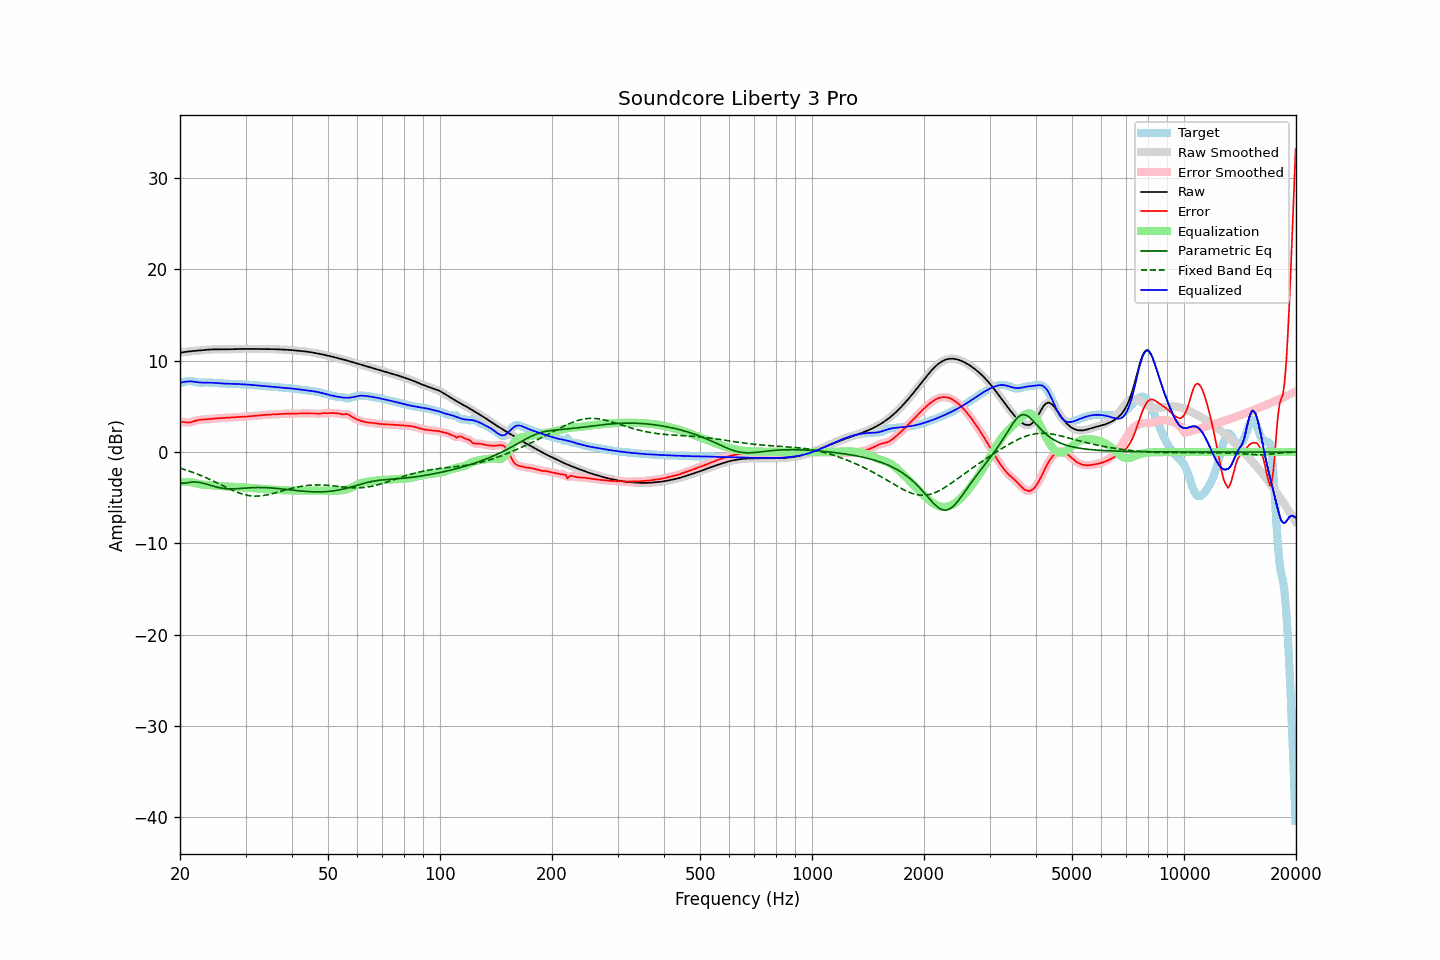

The data file committed next to this chart (first rows):
frequency, raw, error, smoothed, error_smoothed, equalization, parametric_eq, fixed_band_eq, equalized_raw, equalized_smoothed, target
20.00, 10.87, 3.31, 10.87, 3.32, -3.30, -3.36, -1.77, 7.57, 7.57, 7.56
20.20, 10.90, 3.31, 10.90, 3.30, -3.28, -3.39, -1.82, 7.62, 7.62, 7.60
20.40, 10.93, 3.29, 10.93, 3.28, -3.27, -3.41, -1.87, 7.66, 7.66, 7.64
20.61, 10.96, 3.26, 10.96, 3.26, -3.26, -3.40, -1.93, 7.69, 7.69, 7.69
20.81, 10.98, 3.24, 10.98, 3.24, -3.26, -3.38, -1.98, 7.72, 7.72, 7.74
21.02, 11.00, 3.23, 11.00, 3.23, -3.27, -3.35, -2.04, 7.73, 7.73, 7.77
21.23, 11.02, 3.24, 11.02, 3.25, -3.28, -3.31, -2.10, 7.74, 7.74, 7.78
21.44, 11.04, 3.28, 11.04, 3.28, -3.30, -3.29, -2.16, 7.74, 7.74, 7.76
21.66, 11.06, 3.33, 11.06, 3.33, -3.34, -3.28, -2.22, 7.72, 7.72, 7.73
21.87, 11.08, 3.39, 11.08, 3.39, -3.38, -3.28, -2.29, 7.70, 7.69, 7.69
22.09, 11.09, 3.44, 11.09, 3.44, -3.42, -3.28, -2.36, 7.67, 7.67, 7.65
22.31, 11.11, 3.49, 11.11, 3.49, -3.47, -3.30, -2.42, 7.64, 7.64, 7.62
22.54, 11.12, 3.53, 11.12, 3.52, -3.50, -3.32, -2.49, 7.62, 7.62, 7.60
22.76, 11.14, 3.55, 11.14, 3.55, -3.53, -3.36, -2.57, 7.61, 7.61, 7.59
22.99, 11.16, 3.56, 11.16, 3.56, -3.56, -3.39, -2.64, 7.60, 7.60, 7.60
23.22, 11.17, 3.56, 11.17, 3.57, -3.57, -3.44, -2.72, 7.60, 7.60, 7.61
23.45, 11.19, 3.57, 11.19, 3.58, -3.59, -3.49, -2.79, 7.60, 7.60, 7.61
23.69, 11.20, 3.59, 11.20, 3.59, -3.60, -3.54, -2.87, 7.60, 7.60, 7.61
23.92, 11.22, 3.61, 11.22, 3.61, -3.61, -3.59, -2.95, 7.60, 7.60, 7.61
24.16, 11.23, 3.63, 11.23, 3.63, -3.63, -3.64, -3.03, 7.60, 7.60, 7.60
24.40, 11.24, 3.65, 11.24, 3.65, -3.64, -3.70, -3.12, 7.59, 7.59, 7.59
24.65, 11.24, 3.67, 11.24, 3.67, -3.66, -3.75, -3.20, 7.58, 7.58, 7.58
24.89, 11.24, 3.68, 11.24, 3.68, -3.68, -3.80, -3.29, 7.57, 7.57, 7.56
25.14, 11.25, 3.69, 11.25, 3.69, -3.69, -3.84, -3.37, 7.55, 7.55, 7.55
25.39, 11.24, 3.70, 11.24, 3.70, -3.71, -3.89, -3.46, 7.54, 7.54, 7.54
25.65, 11.24, 3.72, 11.24, 3.72, -3.72, -3.92, -3.55, 7.52, 7.52, 7.53
25.91, 11.24, 3.73, 11.24, 3.73, -3.73, -3.95, -3.63, 7.51, 7.51, 7.51
26.16, 11.24, 3.74, 11.24, 3.74, -3.74, -3.98, -3.72, 7.50, 7.50, 7.50
26.43, 11.24, 3.76, 11.24, 3.76, -3.75, -4.00, -3.81, 7.49, 7.49, 7.49
26.69, 11.25, 3.77, 11.25, 3.77, -3.76, -4.02, -3.89, 7.48, 7.48, 7.48
26.96, 11.25, 3.77, 11.25, 3.77, -3.77, -4.03, -3.98, 7.48, 7.48, 7.48
27.23, 11.26, 3.78, 11.26, 3.78, -3.78, -4.03, -4.06, 7.47, 7.47, 7.48
27.50, 11.26, 3.79, 11.26, 3.79, -3.79, -4.03, -4.14, 7.47, 7.47, 7.48
27.77, 11.27, 3.80, 11.27, 3.80, -3.81, -4.03, -4.22, 7.46, 7.46, 7.47
28.05, 11.28, 3.81, 11.28, 3.81, -3.82, -4.03, -4.29, 7.46, 7.46, 7.46
28.33, 11.28, 3.83, 11.28, 3.83, -3.83, -4.02, -4.36, 7.46, 7.46, 7.45
28.62, 11.29, 3.84, 11.29, 3.84, -3.84, -4.00, -4.43, 7.45, 7.45, 7.44
28.90, 11.29, 3.86, 11.29, 3.85, -3.85, -3.99, -4.49, 7.44, 7.44, 7.43
29.19, 11.29, 3.86, 11.29, 3.86, -3.86, -3.98, -4.55, 7.43, 7.43, 7.43
29.48, 11.29, 3.87, 11.29, 3.87, -3.87, -3.96, -4.61, 7.42, 7.42, 7.42
29.78, 11.29, 3.87, 11.29, 3.87, -3.88, -3.95, -4.66, 7.41, 7.41, 7.41
30.08, 11.28, 3.88, 11.28, 3.88, -3.89, -3.94, -4.70, 7.39, 7.39, 7.40
30.38, 11.28, 3.90, 11.28, 3.90, -3.90, -3.92, -4.74, 7.38, 7.38, 7.39
30.68, 11.28, 3.91, 11.28, 3.91, -3.91, -3.91, -4.76, 7.37, 7.37, 7.37
30.99, 11.28, 3.93, 11.28, 3.93, -3.93, -3.90, -4.79, 7.36, 7.36, 7.35
31.30, 11.29, 3.95, 11.29, 3.95, -3.94, -3.89, -4.81, 7.34, 7.34, 7.34
31.61, 11.29, 3.96, 11.29, 3.96, -3.96, -3.89, -4.82, 7.33, 7.33, 7.33
31.93, 11.29, 3.97, 11.29, 3.97, -3.97, -3.88, -4.82, 7.31, 7.31, 7.31
32.24, 11.28, 3.99, 11.28, 3.99, -3.99, -3.88, -4.82, 7.30, 7.29, 7.30
32.57, 11.28, 4.00, 11.28, 4.00, -4.01, -3.88, -4.81, 7.28, 7.28, 7.28
32.89, 11.28, 4.02, 11.28, 4.02, -4.02, -3.88, -4.80, 7.26, 7.26, 7.26
33.22, 11.28, 4.04, 11.28, 4.04, -4.04, -3.88, -4.78, 7.25, 7.25, 7.24
33.55, 11.28, 4.06, 11.28, 4.05, -4.05, -3.88, -4.76, 7.23, 7.23, 7.23
33.89, 11.28, 4.07, 11.28, 4.07, -4.07, -3.89, -4.73, 7.22, 7.22, 7.21
34.23, 11.28, 4.08, 11.28, 4.08, -4.08, -3.90, -4.69, 7.20, 7.20, 7.20
34.57, 11.28, 4.09, 11.28, 4.09, -4.09, -3.91, -4.65, 7.19, 7.19, 7.19
34.92, 11.28, 4.10, 11.28, 4.10, -4.10, -3.92, -4.61, 7.18, 7.18, 7.18
35.27, 11.28, 4.11, 11.27, 4.11, -4.11, -3.93, -4.57, 7.16, 7.16, 7.16
35.62, 11.27, 4.12, 11.27, 4.12, -4.12, -3.95, -4.53, 7.15, 7.15, 7.15
35.97, 11.26, 4.13, 11.26, 4.13, -4.13, -3.96, -4.48, 7.13, 7.13, 7.13
... 635 more rows
